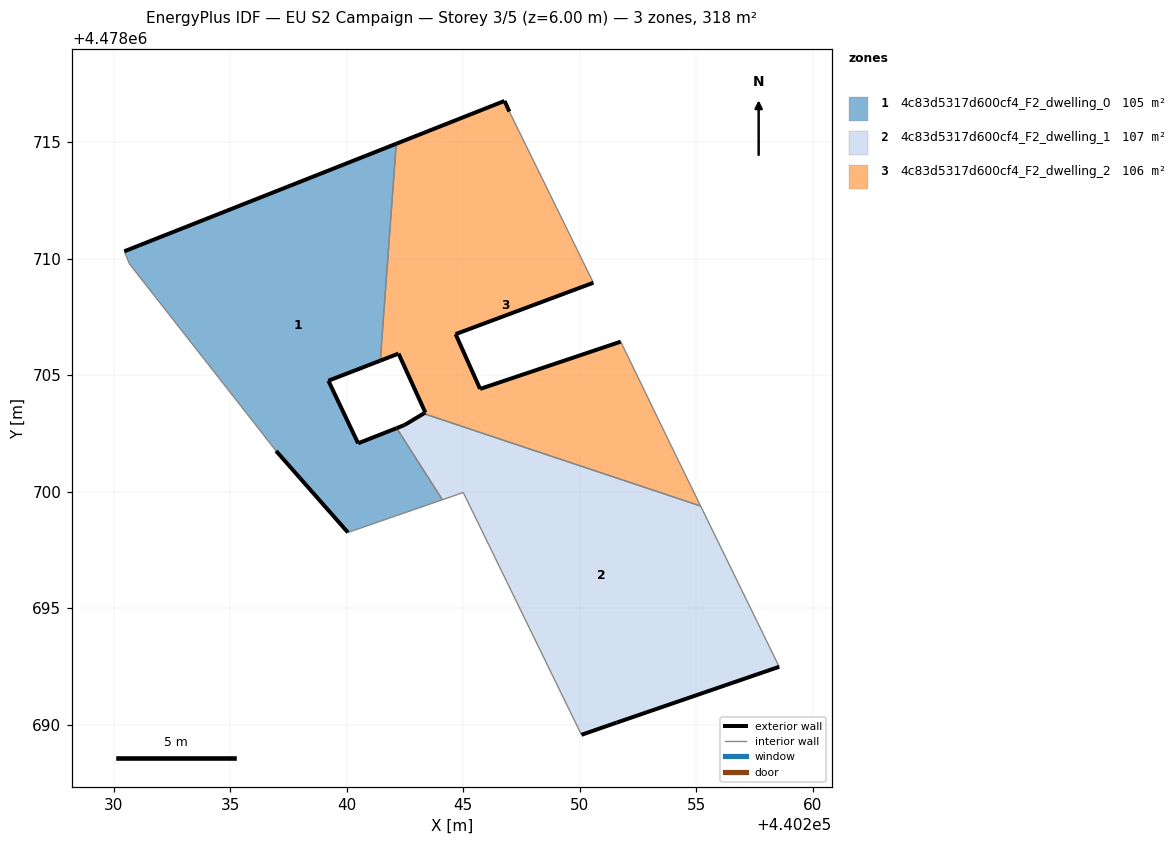
=== STOREY PLAN SPEC (per zone: floor XY polygon, exterior-wall plan segments, windows/doors) ===
zone 1: 4c83d5317d600cf4_F2_dwelling_0  (105.2 m²)
  floor: (440244.11, 4478699.66) (440242.15, 4478702.73) (440240.49, 4478702.08) (440239.22, 4478704.76) (440241.44, 4478705.63) (440242.13, 4478714.93) (440230.46, 4478710.32) (440230.67, 4478709.78) (440236.97, 4478701.75) (440240.05, 4478698.25)
  exterior wall: (440230.46, 4478710.32) – (440242.13, 4478714.93)  [12.5 m]
  exterior wall: (440241.44, 4478705.63) – (440239.22, 4478704.76)  [2.4 m]
  exterior wall: (440239.22, 4478704.76) – (440240.49, 4478702.08)  [3.0 m]
  exterior wall: (440240.49, 4478702.08) – (440242.15, 4478702.73)  [1.8 m]
  exterior wall: (440240.05, 4478698.25) – (440236.97, 4478701.75)  [4.7 m]
  interior walls: 5
zone 2: 4c83d5317d600cf4_F2_dwelling_1  (106.6 m²)
  floor: (440258.56, 4478692.49) (440255.19, 4478699.39) (440243.30, 4478703.36) (440242.48, 4478702.86) (440242.15, 4478702.73) (440244.11, 4478699.66) (440245.00, 4478699.97) (440250.08, 4478689.57) (440251.58, 4478690.09)
  exterior wall: (440242.15, 4478702.73) – (440242.48, 4478702.86)  [0.4 m]
  exterior wall: (440242.48, 4478702.86) – (440243.30, 4478703.36)  [1.0 m]
  exterior wall: (440258.56, 4478692.49) – (440251.58, 4478690.09)  [7.4 m]
  exterior wall: (440251.58, 4478690.09) – (440250.08, 4478689.57)  [1.6 m]
  interior walls: 5
zone 3: 4c83d5317d600cf4_F2_dwelling_2  (105.9 m²)
  floor: (440255.19, 4478699.39) (440253.87, 4478702.08) (440251.76, 4478706.44) (440245.73, 4478704.41) (440244.68, 4478706.76) (440250.59, 4478708.97) (440246.98, 4478716.32) (440246.77, 4478716.77) (440242.13, 4478714.93) (440241.44, 4478705.63) (440242.23, 4478705.93) (440243.38, 4478703.40) (440243.30, 4478703.36)
  exterior wall: (440250.59, 4478708.97) – (440244.68, 4478706.76)  [6.3 m]
  exterior wall: (440244.68, 4478706.76) – (440245.73, 4478704.41)  [2.6 m]
  exterior wall: (440245.73, 4478704.41) – (440251.76, 4478706.44)  [6.4 m]
  exterior wall: (440243.30, 4478703.36) – (440243.38, 4478703.40)  [0.1 m]
  exterior wall: (440243.38, 4478703.40) – (440242.23, 4478705.93)  [2.8 m]
  exterior wall: (440242.23, 4478705.93) – (440241.44, 4478705.63)  [0.8 m]
  exterior wall: (440242.13, 4478714.93) – (440246.77, 4478716.77)  [5.0 m]
  exterior wall: (440246.77, 4478716.77) – (440246.98, 4478716.32)  [0.5 m]
  interior walls: 5

=== DERIVED (storey summary) ===
Building: EU S2 Campaign
Storey: 3 of 5  (floor level z = 6.00 m)
Storey gross floor area: 317.6 m²
Zones on this storey: 3
  - 4c83d5317d600cf4_F2_dwelling_0: floor 105.2 m²; exterior wall 24.4 m (73.1 m²); WWR 0.0%
  - 4c83d5317d600cf4_F2_dwelling_1: floor 106.6 m²; exterior wall 10.3 m (30.9 m²); WWR 0.0%
  - 4c83d5317d600cf4_F2_dwelling_2: floor 105.9 m²; exterior wall 24.5 m (73.4 m²); WWR 0.0%
Zone adjacency (shared interzone walls):
  - 4c83d5317d600cf4_F2_dwelling_0 ↔ 4c83d5317d600cf4_F2_dwelling_1
  - 4c83d5317d600cf4_F2_dwelling_0 ↔ 4c83d5317d600cf4_F2_dwelling_2
  - 4c83d5317d600cf4_F2_dwelling_1 ↔ 4c83d5317d600cf4_F2_dwelling_2